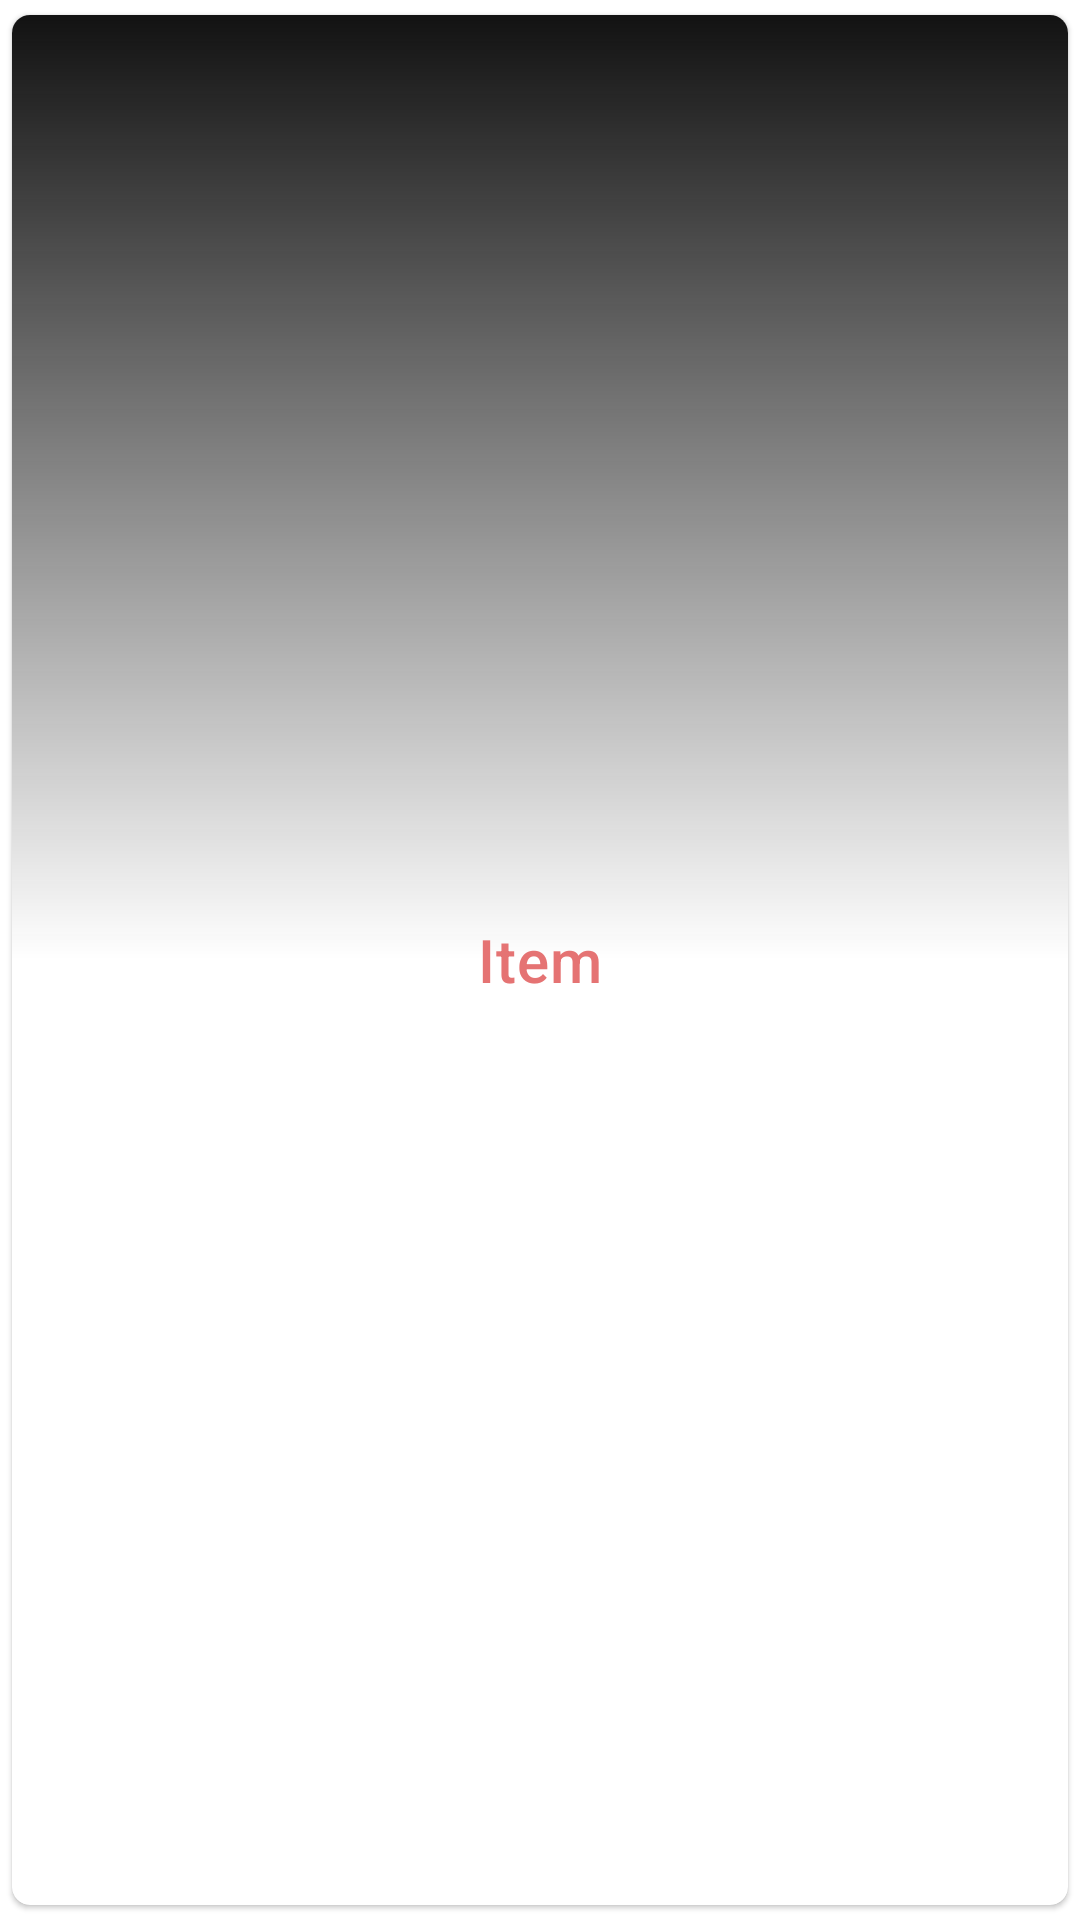

Layout XML and referenced resources for this Android screen:
<!-- AndroidManifest.xml: application theme AppTheme -->
<!-- res/layout/tutorial_grid_item.xml -->
<?xml version="1.0" encoding="utf-8"?>
<com.google.android.material.card.MaterialCardView
    xmlns:android="http://schemas.android.com/apk/res/android"
    android:layout_width="match_parent"
    android:layout_height="match_parent"
    xmlns:app="http://schemas.android.com/apk/res-auto"
    app:cardCornerRadius="6dp"
    app:cardUseCompatPadding="true"
    >
    <androidx.appcompat.widget.LinearLayoutCompat
        android:layout_width="match_parent"
        android:layout_height="match_parent"
        android:background="@drawable/grid_tutorial_gradient">
    <com.google.android.material.textview.MaterialTextView
        android:layout_width="match_parent"
        android:layout_height="wrap_content"
        android:text="@string/item"
        android:id="@+id/tutorial_grid_item_title"
        style="@style/TextAppearance.MaterialComponents.Headline6"
        android:layout_gravity="center"
        android:textAlignment="center"
        android:textColor="@color/colorAccent"
        android:layout_marginTop="64dp"
        android:layout_marginBottom="64dp"
        />
    </androidx.appcompat.widget.LinearLayoutCompat>
</com.google.android.material.card.MaterialCardView>
<!-- resources referenced by this layout -->
<resources>
  <color name="colorAccent">#e57373</color>
  <!-- drawable grid_tutorial_gradient (drawable) -->
  <?xml version="1.0" encoding="utf-8"?>
  <shape
      android:shape = "rectangle"
      xmlns:android = "http://schemas.android.com/apk/res/android" >
  
      <gradient
          android:startColor = "@color/fui_transparent"
          android:centerColor = "@color/fui_transparent"
          android:endColor = "@color/colorPrimaryDark"
          android:type="linear"
          android:angle="90"/>
  </shape>
  <string name="item">Item</string>
  <style name="AppTheme" parent="Theme.MaterialComponents.DayNight.NoActionBar">
          
          <item name="colorPrimary">@color/colorPrimary</item>
          <item name="colorPrimaryDark">@color/colorPrimaryDark</item>
          <item name="colorAccent">@color/colorAccent</item>
      </style>
  <color name="colorPrimaryDark">#121212</color>
  <color name="colorPrimary">#ffcc80</color>
</resources>
